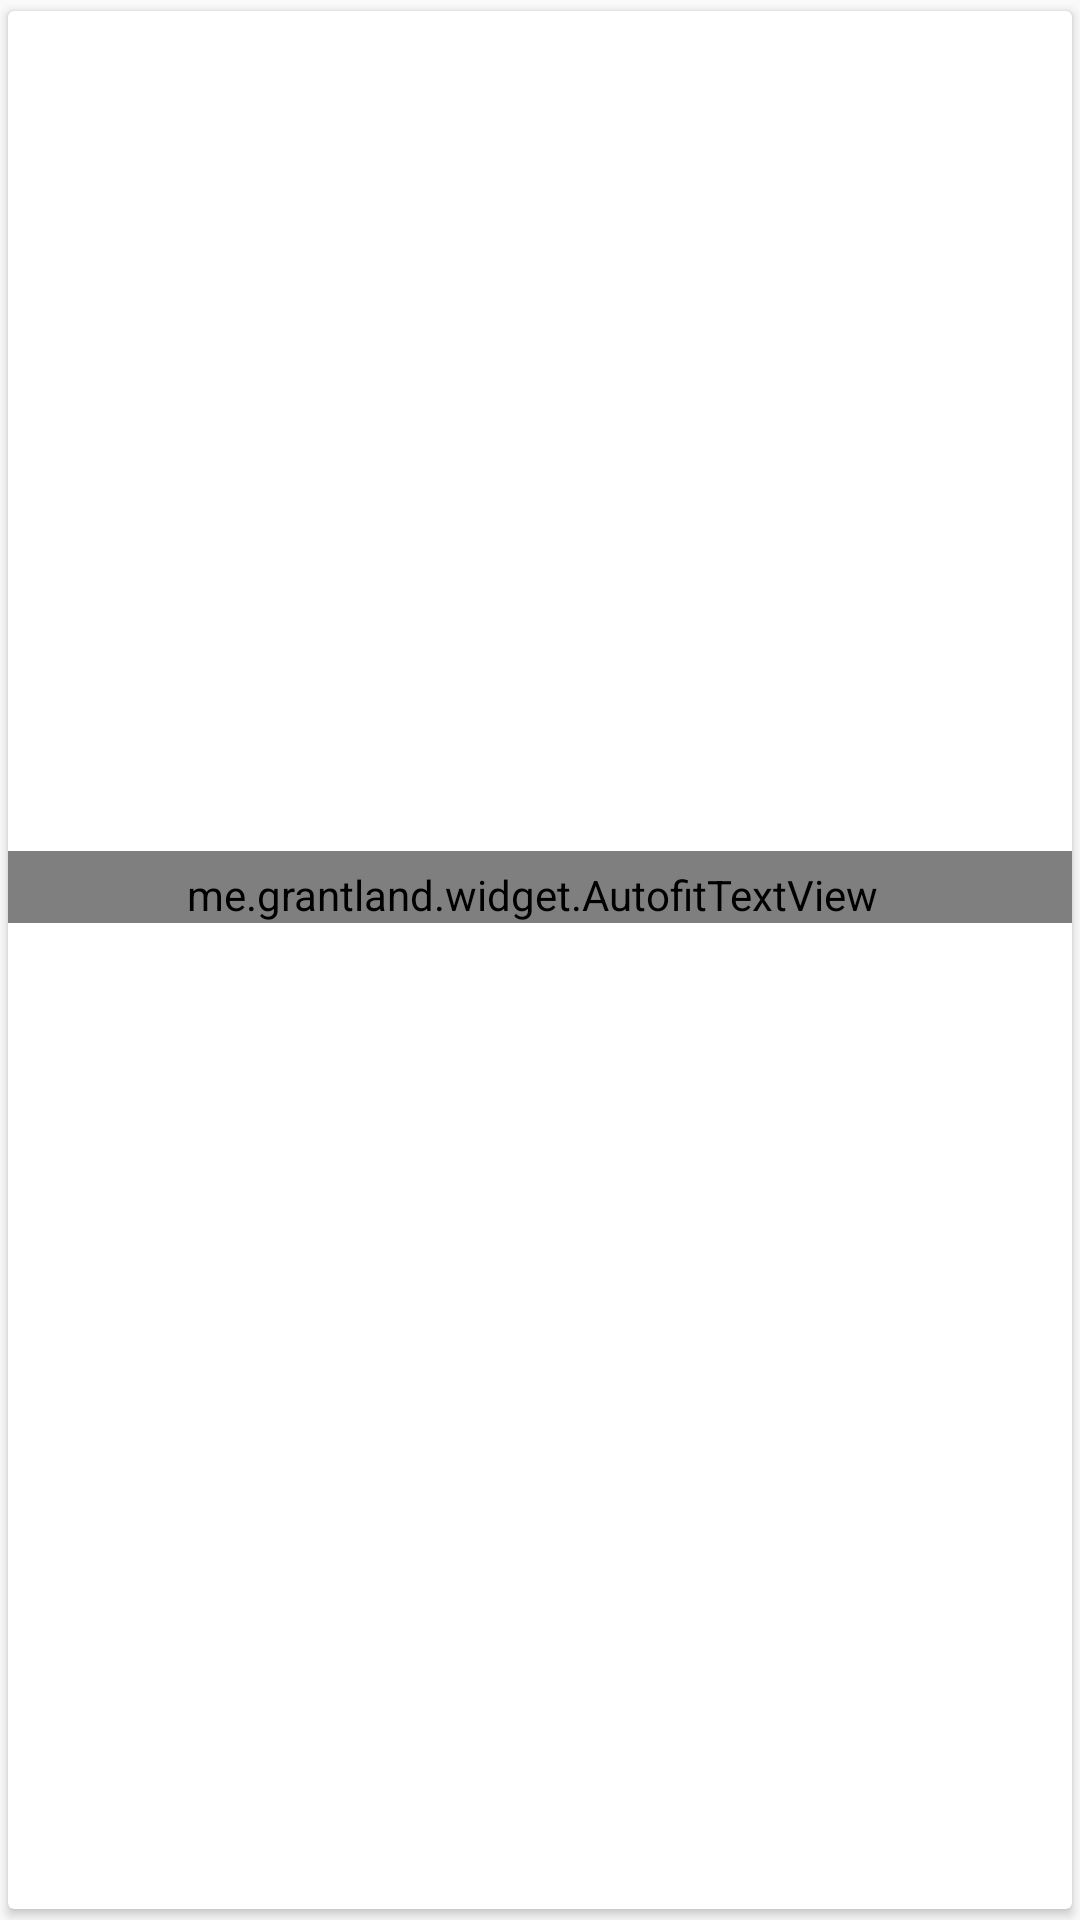

Android layout source for this screen:
<!-- AndroidManifest.xml: application theme AppTheme.Blue -->
<!-- res/layout/book_grid.xml -->
<?xml version="1.0" encoding="utf-8"?>
<LinearLayout xmlns:android="http://schemas.android.com/apk/res/android"
    xmlns:card_view="http://schemas.android.com/apk/res-auto"
    xmlns:autofit="http://schemas.android.com/apk/res-auto"
    android:layout_width="match_parent"
    android:layout_height="match_parent"

    >

    <android.support.v7.widget.CardView
        android:layout_width="match_parent"
        android:layout_height="match_parent"
        android:id="@+id/cv_grid"
        card_view:cardUseCompatPadding="true"
        >

        <RelativeLayout

            android:layout_width="match_parent"
            android:layout_height="360dp"
            android:orientation="vertical">

            <ImageView
                android:layout_width="match_parent"
                android:layout_height="280dp"
                android:scaleType="fitXY"
                android:id="@+id/book_cover_grid"
                android:backgroundTint="@color/primary"

                />

            <me.grantland.widget.AutofitTextView
                android:id="@+id/book_title_grid"
                android:layout_width="match_parent"
                android:layout_height="wrap_content"
                android:layout_below="@id/book_cover_grid"
                android:textSize="17sp"
                autofit:minTextSize="8sp"
                android:paddingTop="5dp"
                android:paddingStart="5dp"
                android:paddingEnd="10dp"
                />

            <TextView
                android:id="@+id/book_author_grid"
                android:layout_width="match_parent"
                android:layout_height="wrap_content"
                android:layout_below="@+id/book_title_grid"
                android:textSize="16sp"
                android:textColor="@color/text_secondary"
                android:paddingStart="5dp"
                android:paddingEnd="10dp"

                />




        </RelativeLayout>
    </android.support.v7.widget.CardView>
</LinearLayout>
<!-- resources referenced by this layout -->
<resources>
  <color name="primary">#3F51B5</color>
  <color name="text_secondary">#9E9E9E</color>
  <style name="AppTheme.Blue" parent="android:Theme.Material.Light.DarkActionBar">
              <item name="android:colorPrimary">@color/primaryBlue</item>
              <item name="android:colorPrimaryDark">@color/primary_darkBlue</item>
              <item name="android:colorAccent">@color/accentBlue</item>
              <item name="android:textColorPrimary">@color/text_primaryBlue</item>
              <item name="android:textColor">@color/text</item>
              <item name="android:textColorSecondary">@color/text_secondary</item>
              <item name="android:navigationBarColor">@color/primary_darkBlue</item>
              <item name="morphButtonStyle">@style/Widget.MorphButton</item>
          </style>
  <color name="primaryBlue">#3F51B5</color>
  <color name="primary_darkBlue">#283593</color>
  <color name="accentBlue">#F44336</color>
  <color name="text_primaryBlue">#D9FFFFFF</color>
  <color name="text">#D9000000</color>
</resources>
